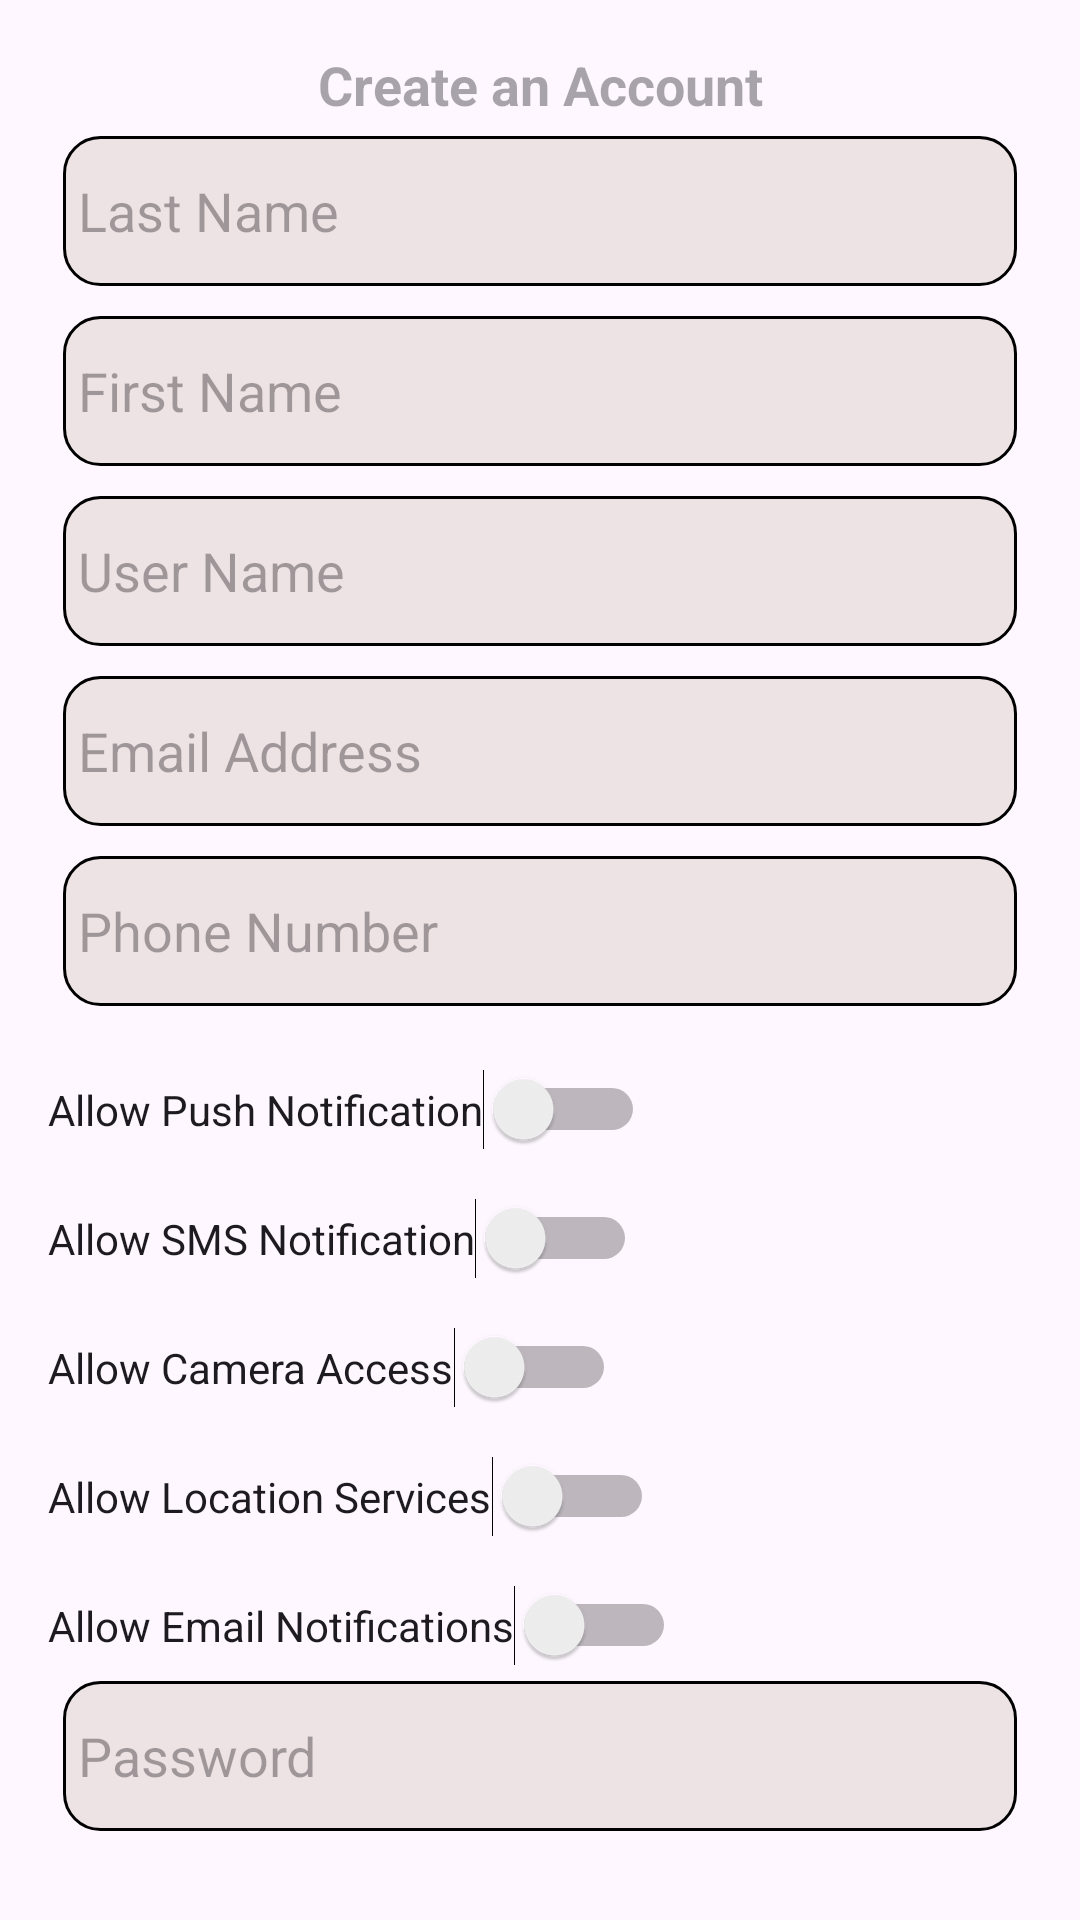

Reconstruct the res/layout file that produces this screen, plus the resources it refers to.
<!-- AndroidManifest.xml: application theme Theme.Pregistration -->
<!-- res/layout/activity_create_account.xml -->
<?xml version="1.0" encoding="utf-8"?>
<RelativeLayout xmlns:android="http://schemas.android.com/apk/res/android"
    android:layout_width="match_parent"
    android:layout_height="match_parent"
    android:padding="16dp">

    <TextView
        android:id="@+id/createacc"
        android:layout_width="match_parent"
        android:layout_height="wrap_content"
        android:gravity="center"
        android:textColor="@color/black"
        android:textStyle="bold"
        android:textSize="18sp"
        android:hint="Create an Account" />

    <EditText
        android:id="@+id/last_name_edittext"
        android:layout_width="match_parent"
        android:layout_height="50dp"
        android:padding="5dp"
        android:layout_margin="5dp"
        android:background="@drawable/edittext_background"
        android:layout_below="@+id/createacc"
        android:layout_marginTop="10dp"
        android:hint="Last Name" />

    
    <EditText
        android:id="@+id/first_name_edittext"
        android:layout_width="match_parent"
        android:layout_height="50dp"
        android:padding="5dp"
        android:layout_margin="5dp"
        android:background="@drawable/edittext_background"
        android:layout_below="@+id/last_name_edittext"
        android:hint="First Name" />

    <EditText
        android:id="@+id/user_name_edittext"
        android:layout_width="match_parent"
        android:layout_height="50dp"
        android:padding="5dp"
        android:layout_margin="5dp"
        android:background="@drawable/edittext_background"
        android:layout_below="@+id/first_name_edittext"
        android:hint="User Name" />

    <EditText
        android:id="@+id/email_address_edittext"
        android:layout_width="match_parent"
        android:layout_height="50dp"
        android:padding="5dp"
        android:layout_margin="5dp"
        android:background="@drawable/edittext_background"
        android:layout_below="@+id/user_name_edittext"
        android:hint="Email Address" />

    <EditText
        android:id="@+id/phone_number_edittext"
        android:layout_width="match_parent"
        android:layout_height="50dp"
        android:padding="5dp"
        android:layout_margin="5dp"
        android:background="@drawable/edittext_background"
        android:layout_below="@+id/email_address_edittext"
        android:hint="Phone Number" />

    <Switch
        android:id="@+id/push_notification_switch"
        android:layout_width="wrap_content"
        android:layout_height="wrap_content"
        android:text="Allow Push Notification"
        android:layout_below="@id/phone_number_edittext"
        android:layout_marginTop="16dp"/>

    <Switch
        android:id="@+id/allow_sms_switch"
        android:layout_width="wrap_content"
        android:layout_height="wrap_content"
        android:text="Allow SMS Notification"
        android:layout_below="@id/push_notification_switch"
        android:layout_marginTop="16dp"/>

    <Switch
        android:id="@+id/allow_camera_switch"
        android:layout_width="wrap_content"
        android:layout_height="wrap_content"
        android:text="Allow Camera Access"
        android:layout_below="@id/allow_sms_switch"
        android:layout_marginTop="16dp"/>

    <Switch
        android:id="@+id/allow_location_switch"
        android:layout_width="wrap_content"
        android:layout_height="wrap_content"
        android:text="Allow Location Services"
        android:layout_below="@id/allow_camera_switch"
        android:layout_marginTop="16dp"/>

    <Switch
        android:id="@+id/allow_email_switch"
        android:layout_width="wrap_content"
        android:layout_height="wrap_content"
        android:text="Allow Email Notifications"
        android:layout_below="@id/allow_location_switch"
        android:layout_marginTop="16dp"/>



    <EditText
        android:id="@+id/password_edittext"
        android:layout_width="match_parent"
        android:layout_height="50dp"
        android:padding="5dp"
        android:layout_margin="5dp"
        android:background="@drawable/edittext_background"
        android:layout_below="@+id/allow_email_switch"
        android:hint="Password" />

    

    <androidx.appcompat.widget.AppCompatButton
        android:id="@+id/submit"
        android:layout_width="wrap_content"
        android:layout_height="wrap_content"
        android:layout_below="@id/password_edittext"
        android:layout_marginTop="16dp"
        android:background="@drawable/edittext_background"
        android:layout_centerInParent="true"
        android:text="Submit" />






</RelativeLayout>
<!-- resources referenced by this layout -->
<resources>
  <!-- drawable edittext_background (drawable) -->
  <?xml version="1.0" encoding="utf-8"?>
  
  <shape xmlns:android="http://schemas.android.com/apk/res/android" android:shape="rectangle">
      <solid android:color="#EEECE3E3"/> 
      <corners android:radius="12dp"/> 
      <stroke android:width="1dp" android:color="#000000"/> 
  </shape>
  <style name="Theme.Pregistration" parent="Base.Theme.Pregistration" />
  <style name="Base.Theme.Pregistration" parent="Theme.Material3.DayNight.NoActionBar">
          
          
      </style>
  <!-- not gathered from this repository: default colours our renderer supplied (Android Studio template values) -->
  <color name="black">#FF000000</color>
</resources>
